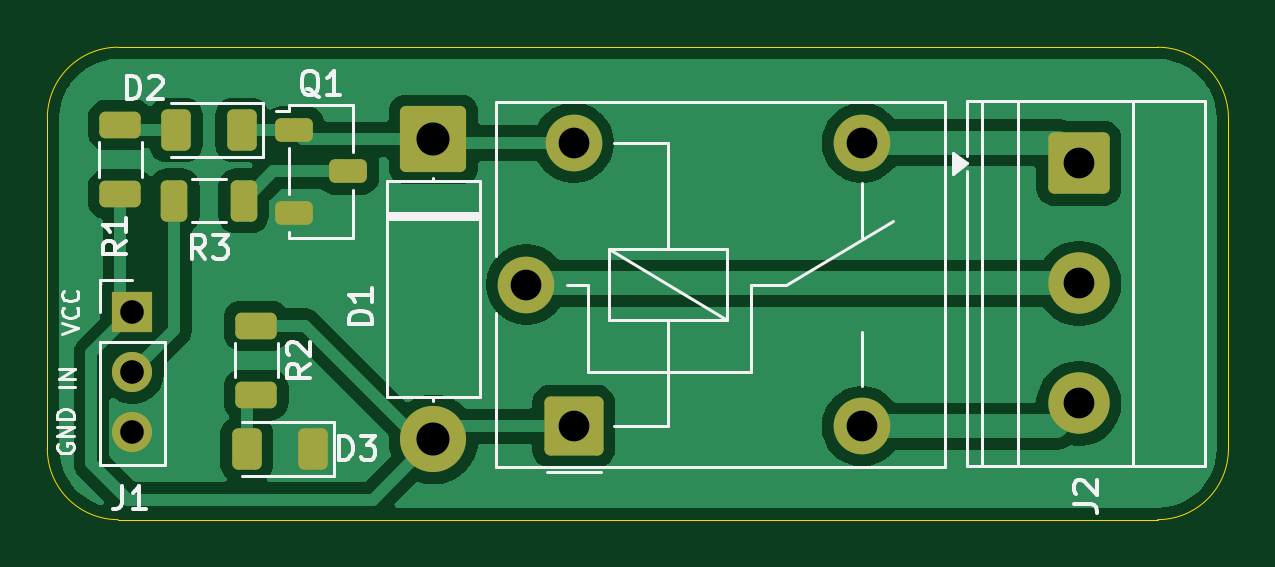
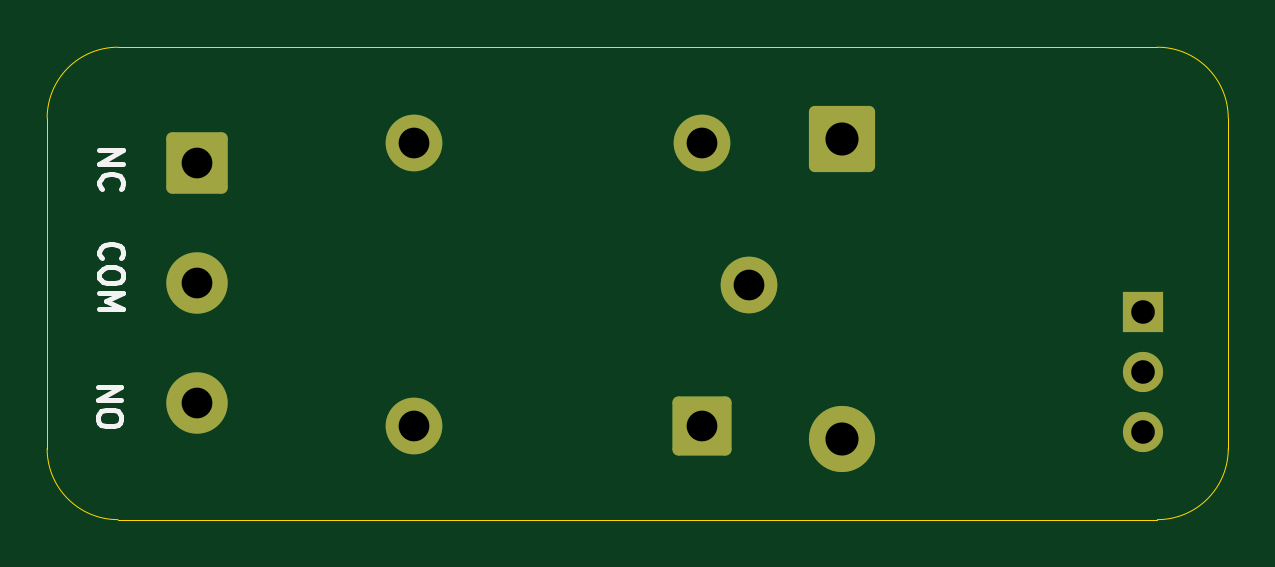
Circuit board: 11 layer files. Board 50.0 x 20.0 mm.
- bottom_copper: Relay Module ( Single channel)-B_Cu.gbr (2530 bytes)
- bottom_mask: Relay Module ( Single channel)-B_Mask.gbr (1889 bytes)
- paste: Relay Module ( Single channel)-B_Paste.gbr (473 bytes)
- bottom_silk: Relay Module ( Single channel)-B_Silkscreen.gbr (4176 bytes)
- outline: Relay Module ( Single channel)-Edge_Cuts.gbr (1013 bytes)
- top_copper: Relay Module ( Single channel)-F_Cu.gbr (41109 bytes)
- top_mask: Relay Module ( Single channel)-F_Mask.gbr (2875 bytes)
- paste: Relay Module ( Single channel)-F_Paste.gbr (1999 bytes)
- top_silk: Relay Module ( Single channel)-F_Silkscreen.gbr (16624 bytes)
- drill: Relay Module ( Single channel)-NPTH-drl.gbr (482 bytes)
- drill: Relay Module ( Single channel)-PTH-drl.gbr (1054 bytes)

=== bottom_copper: Relay Module ( Single channel)-B_Cu.gbr (2530 bytes, source withheld) ===
=== bottom_mask: Relay Module ( Single channel)-B_Mask.gbr (1889 bytes, source withheld) ===
=== paste: Relay Module ( Single channel)-B_Paste.gbr ===
%TF.GenerationSoftware,KiCad,Pcbnew,9.0.5*%
%TF.CreationDate,2025-12-25T11:21:18+05:30*%
%TF.ProjectId,Relay Module ( Single channel),52656c61-7920-44d6-9f64-756c65202820,v1.0*%
%TF.SameCoordinates,Original*%
%TF.FileFunction,Paste,Bot*%
%TF.FilePolarity,Positive*%
%FSLAX46Y46*%
G04 Gerber Fmt 4.6, Leading zero omitted, Abs format (unit mm)*
G04 Created by KiCad (PCBNEW 9.0.5) date 2025-12-25 11:21:18*
%MOMM*%
%LPD*%
G01*
G04 APERTURE LIST*
G04 APERTURE END LIST*
M02*

=== bottom_silk: Relay Module ( Single channel)-B_Silkscreen.gbr ===
%TF.GenerationSoftware,KiCad,Pcbnew,9.0.5*%
%TF.CreationDate,2025-12-25T11:21:18+05:30*%
%TF.ProjectId,Relay Module ( Single channel),52656c61-7920-44d6-9f64-756c65202820,v1.0*%
%TF.SameCoordinates,Original*%
%TF.FileFunction,Legend,Bot*%
%TF.FilePolarity,Positive*%
%FSLAX46Y46*%
G04 Gerber Fmt 4.6, Leading zero omitted, Abs format (unit mm)*
G04 Created by KiCad (PCBNEW 9.0.5) date 2025-12-25 11:21:18*
%MOMM*%
%LPD*%
G01*
G04 APERTURE LIST*
%ADD10C,0.200000*%
G04 APERTURE END LIST*
D10*
X190787219Y-95369673D02*
X189787219Y-95369673D01*
X189787219Y-95369673D02*
X190787219Y-95941101D01*
X190787219Y-95941101D02*
X189787219Y-95941101D01*
X190691980Y-96988720D02*
X190739600Y-96941101D01*
X190739600Y-96941101D02*
X190787219Y-96798244D01*
X190787219Y-96798244D02*
X190787219Y-96703006D01*
X190787219Y-96703006D02*
X190739600Y-96560149D01*
X190739600Y-96560149D02*
X190644361Y-96464911D01*
X190644361Y-96464911D02*
X190549123Y-96417292D01*
X190549123Y-96417292D02*
X190358647Y-96369673D01*
X190358647Y-96369673D02*
X190215790Y-96369673D01*
X190215790Y-96369673D02*
X190025314Y-96417292D01*
X190025314Y-96417292D02*
X189930076Y-96464911D01*
X189930076Y-96464911D02*
X189834838Y-96560149D01*
X189834838Y-96560149D02*
X189787219Y-96703006D01*
X189787219Y-96703006D02*
X189787219Y-96798244D01*
X189787219Y-96798244D02*
X189834838Y-96941101D01*
X189834838Y-96941101D02*
X189882457Y-96988720D01*
X190857219Y-105369673D02*
X189857219Y-105369673D01*
X189857219Y-105369673D02*
X190857219Y-105941101D01*
X190857219Y-105941101D02*
X189857219Y-105941101D01*
X189857219Y-106607768D02*
X189857219Y-106798244D01*
X189857219Y-106798244D02*
X189904838Y-106893482D01*
X189904838Y-106893482D02*
X190000076Y-106988720D01*
X190000076Y-106988720D02*
X190190552Y-107036339D01*
X190190552Y-107036339D02*
X190523885Y-107036339D01*
X190523885Y-107036339D02*
X190714361Y-106988720D01*
X190714361Y-106988720D02*
X190809600Y-106893482D01*
X190809600Y-106893482D02*
X190857219Y-106798244D01*
X190857219Y-106798244D02*
X190857219Y-106607768D01*
X190857219Y-106607768D02*
X190809600Y-106512530D01*
X190809600Y-106512530D02*
X190714361Y-106417292D01*
X190714361Y-106417292D02*
X190523885Y-106369673D01*
X190523885Y-106369673D02*
X190190552Y-106369673D01*
X190190552Y-106369673D02*
X190000076Y-106417292D01*
X190000076Y-106417292D02*
X189904838Y-106512530D01*
X189904838Y-106512530D02*
X189857219Y-106607768D01*
X190691980Y-99941101D02*
X190739600Y-99893482D01*
X190739600Y-99893482D02*
X190787219Y-99750625D01*
X190787219Y-99750625D02*
X190787219Y-99655387D01*
X190787219Y-99655387D02*
X190739600Y-99512530D01*
X190739600Y-99512530D02*
X190644361Y-99417292D01*
X190644361Y-99417292D02*
X190549123Y-99369673D01*
X190549123Y-99369673D02*
X190358647Y-99322054D01*
X190358647Y-99322054D02*
X190215790Y-99322054D01*
X190215790Y-99322054D02*
X190025314Y-99369673D01*
X190025314Y-99369673D02*
X189930076Y-99417292D01*
X189930076Y-99417292D02*
X189834838Y-99512530D01*
X189834838Y-99512530D02*
X189787219Y-99655387D01*
X189787219Y-99655387D02*
X189787219Y-99750625D01*
X189787219Y-99750625D02*
X189834838Y-99893482D01*
X189834838Y-99893482D02*
X189882457Y-99941101D01*
X189787219Y-100560149D02*
X189787219Y-100750625D01*
X189787219Y-100750625D02*
X189834838Y-100845863D01*
X189834838Y-100845863D02*
X189930076Y-100941101D01*
X189930076Y-100941101D02*
X190120552Y-100988720D01*
X190120552Y-100988720D02*
X190453885Y-100988720D01*
X190453885Y-100988720D02*
X190644361Y-100941101D01*
X190644361Y-100941101D02*
X190739600Y-100845863D01*
X190739600Y-100845863D02*
X190787219Y-100750625D01*
X190787219Y-100750625D02*
X190787219Y-100560149D01*
X190787219Y-100560149D02*
X190739600Y-100464911D01*
X190739600Y-100464911D02*
X190644361Y-100369673D01*
X190644361Y-100369673D02*
X190453885Y-100322054D01*
X190453885Y-100322054D02*
X190120552Y-100322054D01*
X190120552Y-100322054D02*
X189930076Y-100369673D01*
X189930076Y-100369673D02*
X189834838Y-100464911D01*
X189834838Y-100464911D02*
X189787219Y-100560149D01*
X190787219Y-101417292D02*
X189787219Y-101417292D01*
X189787219Y-101417292D02*
X190501504Y-101750625D01*
X190501504Y-101750625D02*
X189787219Y-102083958D01*
X189787219Y-102083958D02*
X190787219Y-102083958D01*
M02*

=== outline: Relay Module ( Single channel)-Edge_Cuts.gbr ===
%TF.GenerationSoftware,KiCad,Pcbnew,9.0.5*%
%TF.CreationDate,2025-12-25T11:21:18+05:30*%
%TF.ProjectId,Relay Module ( Single channel),52656c61-7920-44d6-9f64-756c65202820,v1.0*%
%TF.SameCoordinates,Original*%
%TF.FileFunction,Profile,NP*%
%FSLAX46Y46*%
G04 Gerber Fmt 4.6, Leading zero omitted, Abs format (unit mm)*
G04 Created by KiCad (PCBNEW 9.0.5) date 2025-12-25 11:21:18*
%MOMM*%
%LPD*%
G01*
G04 APERTURE LIST*
%TA.AperFunction,Profile*%
%ADD10C,0.050000*%
%TD*%
G04 APERTURE END LIST*
D10*
X193000000Y-108000000D02*
G75*
G02*
X190000000Y-111000000I-3000000J0D01*
G01*
X193000000Y-94000000D02*
X193000000Y-108000000D01*
X190000000Y-91000000D02*
G75*
G02*
X193000000Y-94000000I0J-3000000D01*
G01*
X146000000Y-111000000D02*
G75*
G02*
X143000000Y-108000000I0J3000000D01*
G01*
X146000000Y-91000000D02*
X190000000Y-91000000D01*
X143000000Y-94000000D02*
G75*
G02*
X146000000Y-91000000I3000000J0D01*
G01*
X143000000Y-108000000D02*
X143000000Y-94000000D01*
X190000000Y-111000000D02*
X146000000Y-111000000D01*
M02*

=== top_copper: Relay Module ( Single channel)-F_Cu.gbr (41109 bytes, source omitted) ===
=== top_mask: Relay Module ( Single channel)-F_Mask.gbr (2875 bytes, source withheld) ===
=== paste: Relay Module ( Single channel)-F_Paste.gbr (1999 bytes, source withheld) ===
=== top_silk: Relay Module ( Single channel)-F_Silkscreen.gbr (16624 bytes, source omitted) ===
=== drill: Relay Module ( Single channel)-NPTH-drl.gbr ===
%TF.GenerationSoftware,KiCad,Pcbnew,9.0.5*%
%TF.CreationDate,2025-12-25T11:21:14+05:30*%
%TF.ProjectId,Relay Module ( Single channel),52656c61-7920-44d6-9f64-756c65202820,v1.0*%
%TF.SameCoordinates,Original*%
%TF.FileFunction,NonPlated,1,2,NPTH*%
%TF.FilePolarity,Positive*%
%FSLAX46Y46*%
G04 Gerber Fmt 4.6, Leading zero omitted, Abs format (unit mm)*
G04 Created by KiCad (PCBNEW 9.0.5) date 2025-12-25 11:21:14*
%MOMM*%
%LPD*%
G01*
G04 APERTURE LIST*
G04 APERTURE END LIST*
M02*

=== drill: Relay Module ( Single channel)-PTH-drl.gbr ===
%TF.GenerationSoftware,KiCad,Pcbnew,9.0.5*%
%TF.CreationDate,2025-12-25T11:21:14+05:30*%
%TF.ProjectId,Relay Module ( Single channel),52656c61-7920-44d6-9f64-756c65202820,v1.0*%
%TF.SameCoordinates,Original*%
%TF.FileFunction,Plated,1,2,PTH,Drill*%
%TF.FilePolarity,Positive*%
%FSLAX46Y46*%
G04 Gerber Fmt 4.6, Leading zero omitted, Abs format (unit mm)*
G04 Created by KiCad (PCBNEW 9.0.5) date 2025-12-25 11:21:14*
%MOMM*%
%LPD*%
G01*
G04 APERTURE LIST*
%TA.AperFunction,ComponentDrill*%
%ADD10C,1.000000*%
%TD*%
%TA.AperFunction,ComponentDrill*%
%ADD11C,1.300000*%
%TD*%
%TA.AperFunction,ComponentDrill*%
%ADD12C,1.400000*%
%TD*%
G04 APERTURE END LIST*
D10*
%TO.C,J1*%
X146593000Y-102215000D03*
X146593000Y-104755000D03*
X146593000Y-107295000D03*
D11*
%TO.C,K1*%
X163282000Y-101047500D03*
X165282000Y-95047500D03*
X165282000Y-107047500D03*
X177482000Y-95047500D03*
X177482000Y-107047500D03*
%TO.C,J2*%
X186670500Y-95920000D03*
X186670500Y-101000000D03*
X186670500Y-106080000D03*
D12*
%TO.C,D1*%
X159343000Y-94905000D03*
X159343000Y-107605000D03*
M02*

